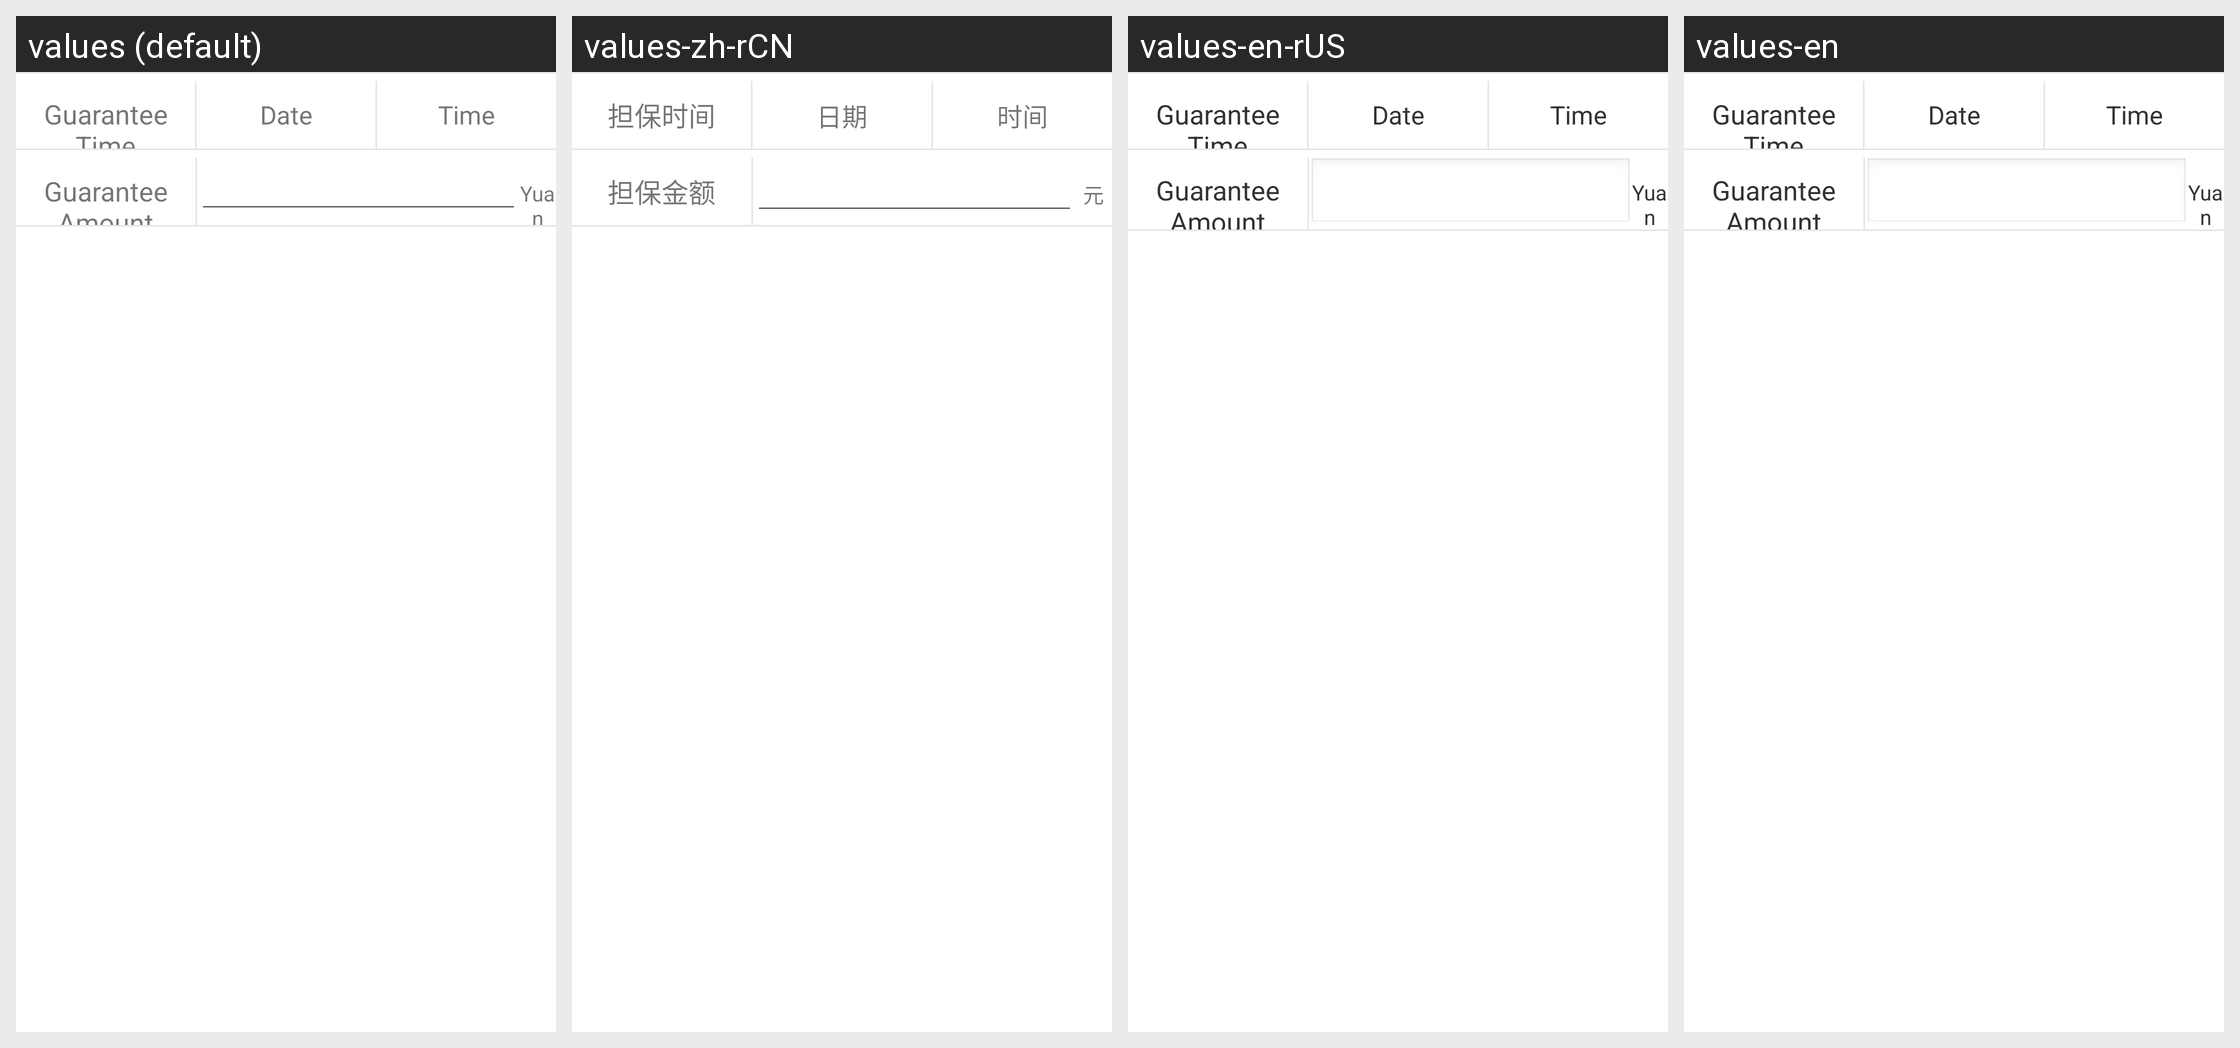

The same Android screen rendered under several of its app's locales, left to right. List the strings drawn on it with the default value and each locale's translation.
Android screen res/layout/activity_add_assurance.xml rendered under 4 locales, left to right: values (default), values-zh-rCN, values-en-rUS, values-en. Device: Nexus 5 (rendered at 1080×1920; each locale shown at half size, 540×960, under a caption strip naming it); theme AppTheme.
Strings drawn on this screen, with the default value and each locale's value (text and hints the layout hard-codes, and strings that could not be matched under every locale, appear in the picture but are not listed):

guarantee_Time
  values: Guarantee Time
  values-zh-rCN: 担保时间
  values-en-rUS: Guarantee Time
  values-en: Guarantee Time

date1
  values: Date
  values-zh-rCN: 日期
  values-en-rUS: Date
  values-en: Date

time1
  values: Time
  values-zh-rCN: 时间
  values-en-rUS: Time
  values-en: Time

guarantee_Amount
  values: Guarantee Amount
  values-zh-rCN: 担保金额
  values-en-rUS: Guarantee Amount
  values-en: Guarantee Amount

yuan
  values: Yuan
  values-zh-rCN: 元
  values-en-rUS: Yuan
  values-en: Yuan
